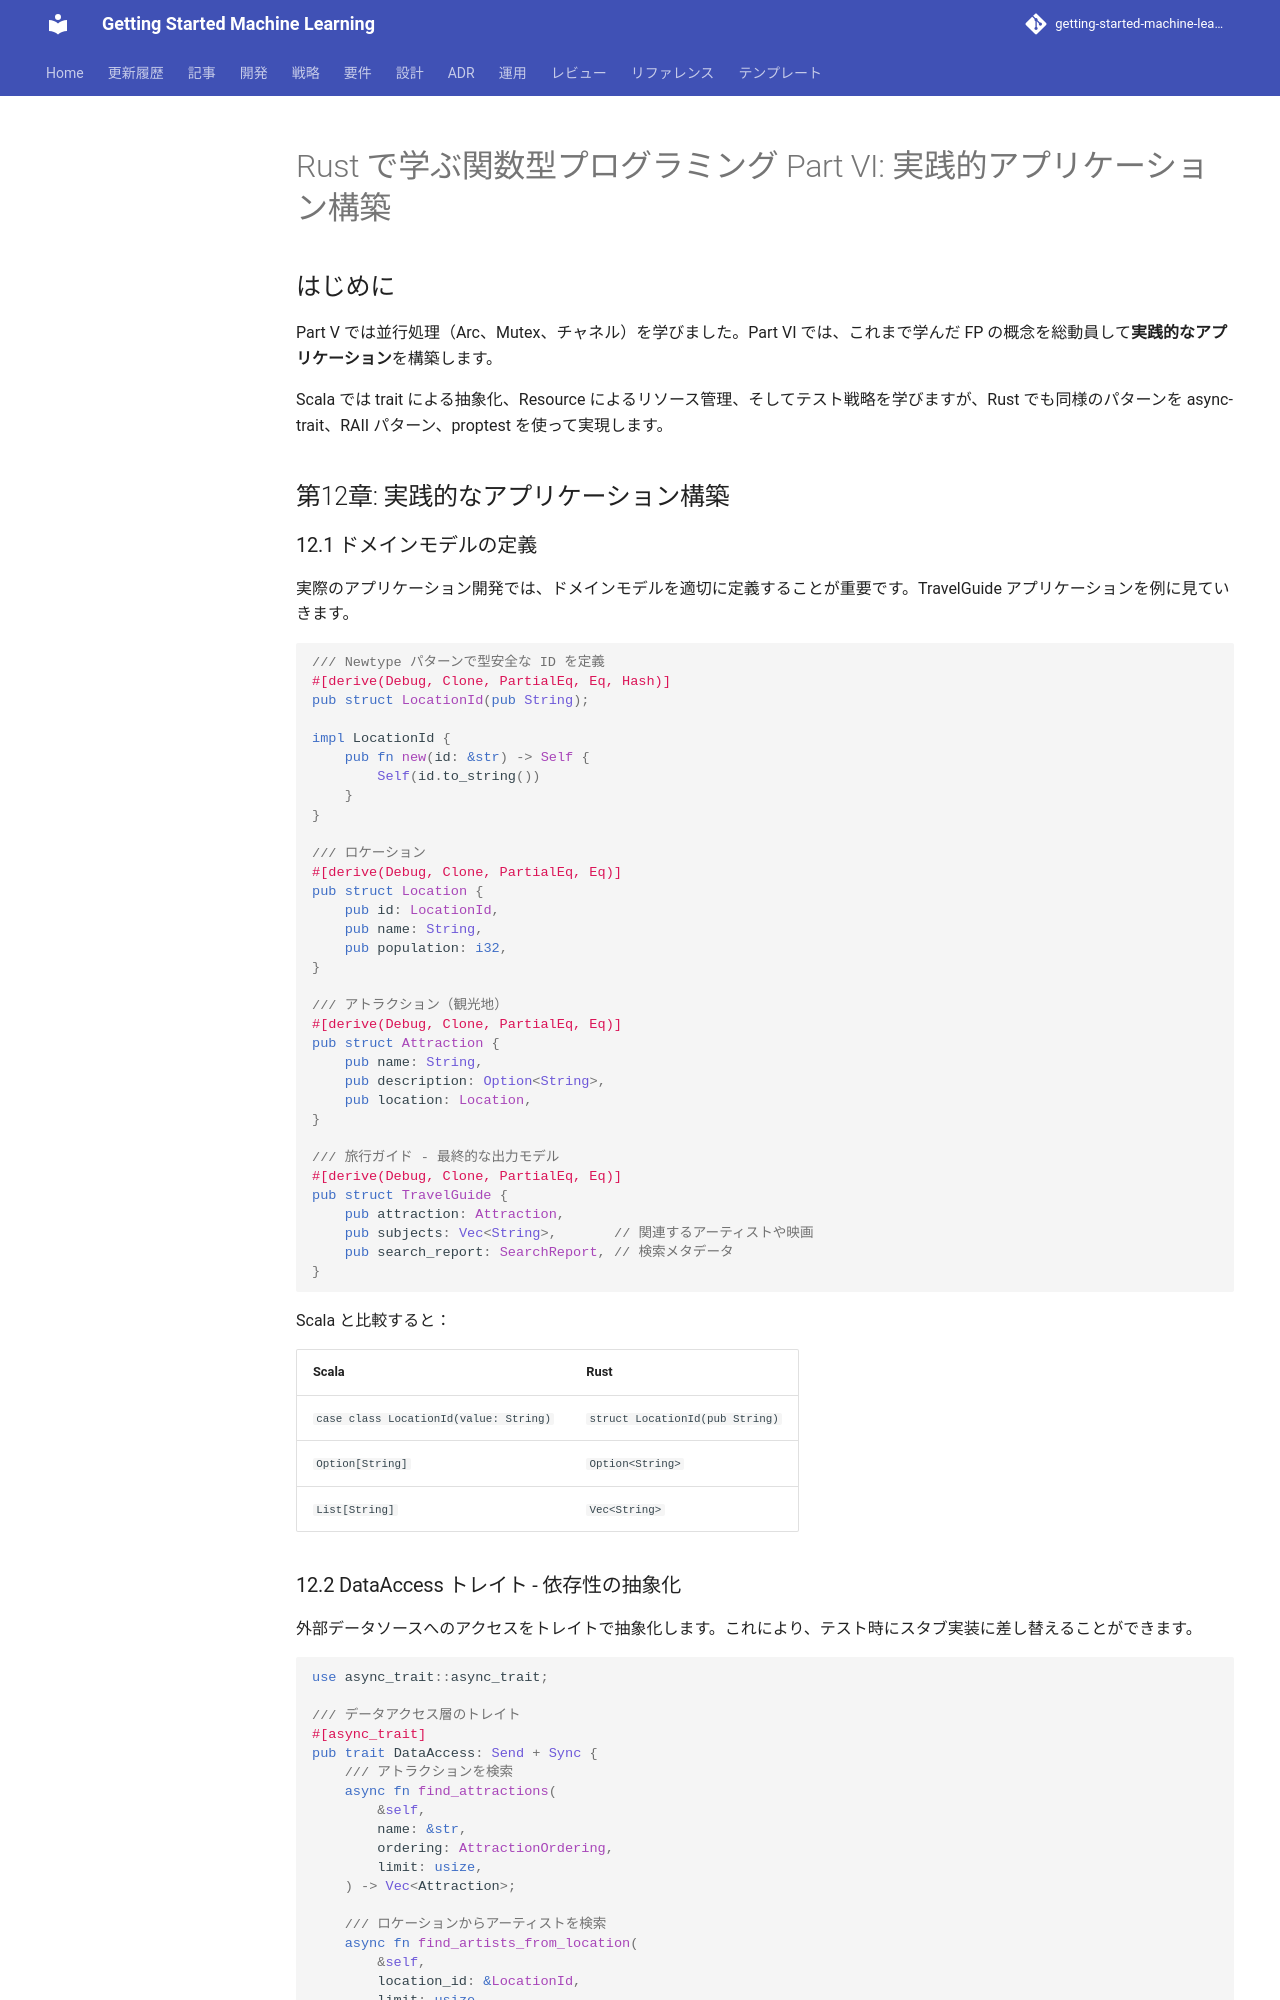

repository: k2works/getting-started-machine-learning · page: article/grokkingfp/rust/part-6/index.html · generator: mkdocs

---
type: Article
title: "Rust で学ぶ関数型プログラミング Part VI: 実践的アプリケーション構築"
description: "Part V では並行処理（Arc、Mutex、チャネル）を学びました。"
tags: [article, grokkingfp, rust]
status: stable
generated: { by: human:kakimomokuri, at: 2026-03-24T05:22:28Z }
---

# Rust で学ぶ関数型プログラミング Part VI: 実践的アプリケーション構築

## はじめに

Part V では並行処理（Arc、Mutex、チャネル）を学びました。Part VI では、これまで学んだ FP の概念を総動員して**実践的なアプリケーション**を構築します。

Scala では trait による抽象化、Resource によるリソース管理、そしてテスト戦略を学びますが、Rust でも同様のパターンを async-trait、RAII パターン、proptest を使って実現します。

## 第12章: 実践的なアプリケーション構築

### 12.1 ドメインモデルの定義

実際のアプリケーション開発では、ドメインモデルを適切に定義することが重要です。TravelGuide アプリケーションを例に見ていきます。

```rust
/// Newtype パターンで型安全な ID を定義
#[derive(Debug, Clone, PartialEq, Eq, Hash)]
pub struct LocationId(pub String);

impl LocationId {
    pub fn new(id: &str) -> Self {
        Self(id.to_string())
    }
}

/// ロケーション
#[derive(Debug, Clone, PartialEq, Eq)]
pub struct Location {
    pub id: LocationId,
    pub name: String,
    pub population: i32,
}

/// アトラクション（観光地）
#[derive(Debug, Clone, PartialEq, Eq)]
pub struct Attraction {
    pub name: String,
    pub description: Option<String>,
    pub location: Location,
}

/// 旅行ガイド - 最終的な出力モデル
#[derive(Debug, Clone, PartialEq, Eq)]
pub struct TravelGuide {
    pub attraction: Attraction,
    pub subjects: Vec<String>,       // 関連するアーティストや映画
    pub search_report: SearchReport, // 検索メタデータ
}
```

Scala と比較すると：

| Scala | Rust |
|-------|------|
| `case class LocationId(value: String)` | `struct LocationId(pub String)` |
| `Option[String]` | `Option<String>` |
| `List[String]` | `Vec<String>` |
